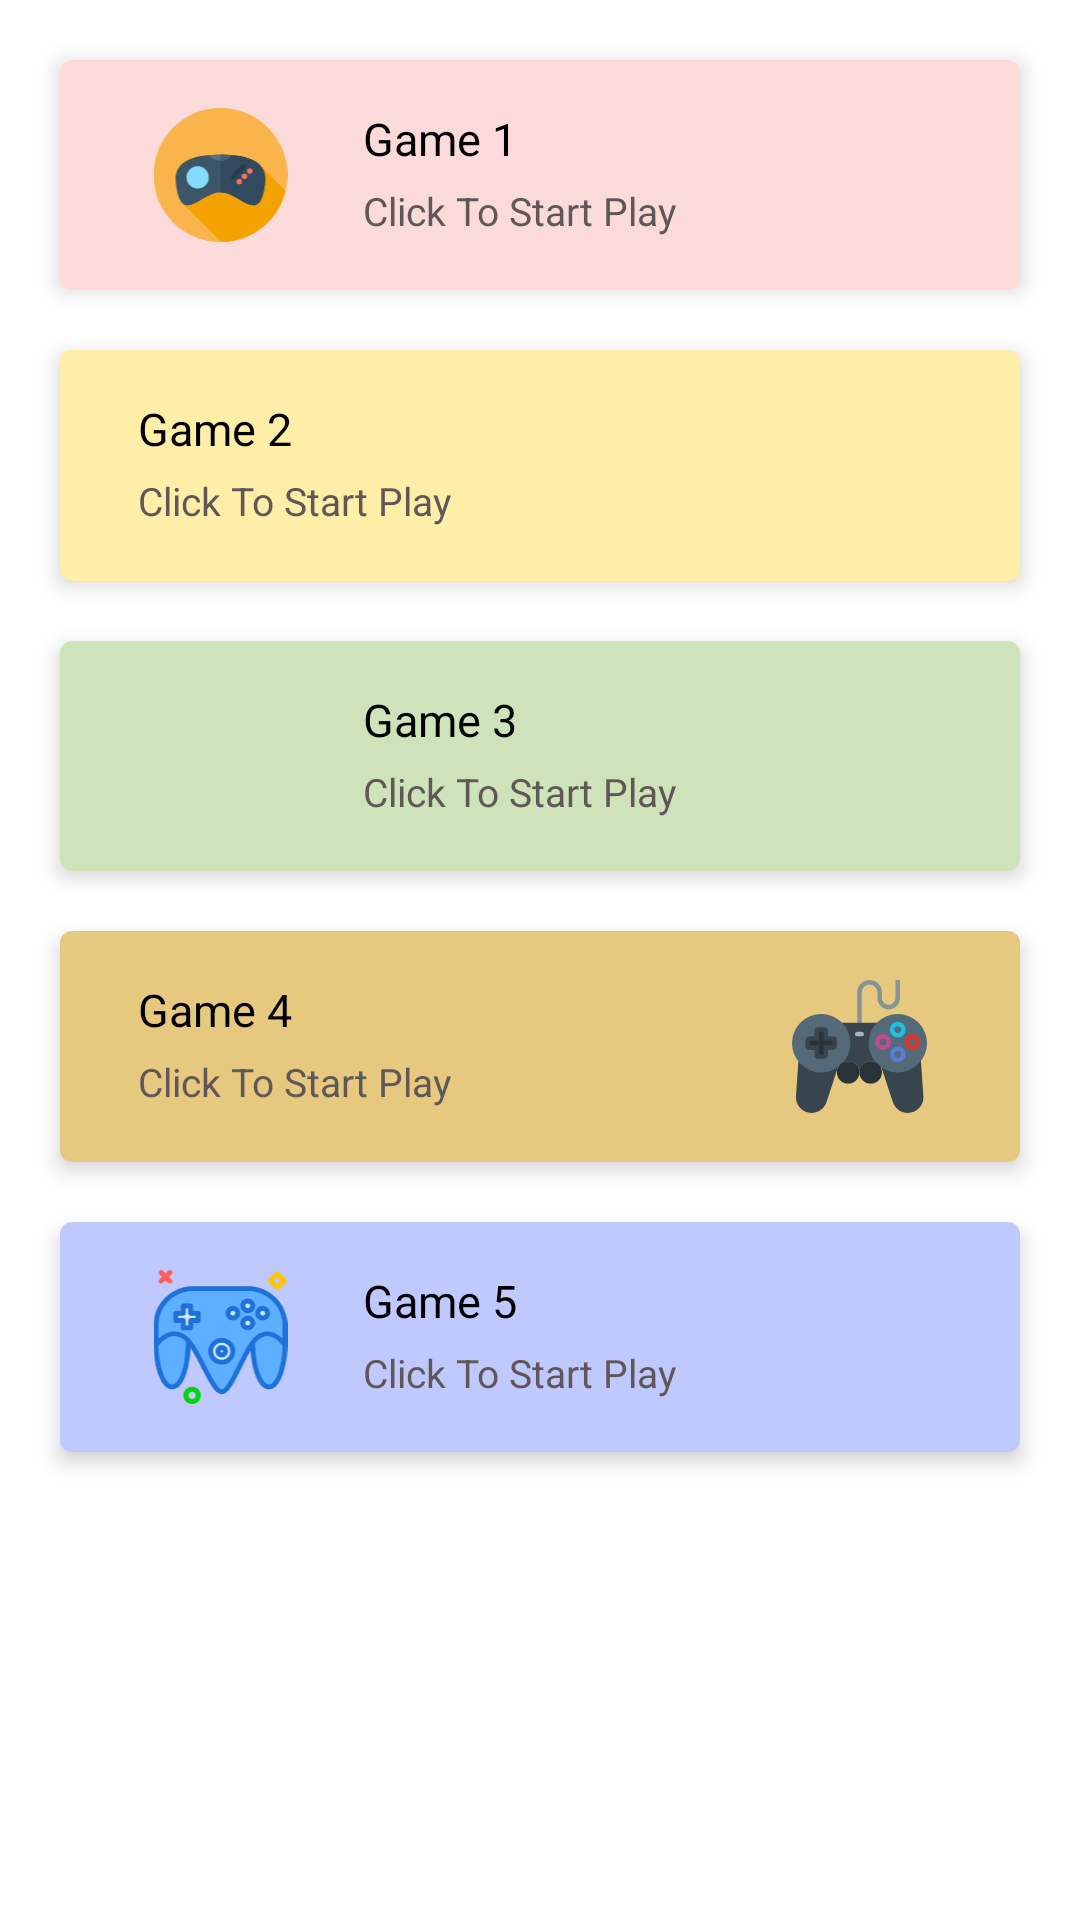

Here is an Android app screen rendered from its layout file. Give the layout XML and the strings, colors and styles it references.
<!-- AndroidManifest.xml: application theme Theme.MathEzKitTrial -->
<!-- res/layout/activity_games.xml -->
<?xml version="1.0" encoding="utf-8"?>
<LinearLayout xmlns:android="http://schemas.android.com/apk/res/android"
    xmlns:app="http://schemas.android.com/apk/res-auto"
    xmlns:tools="http://schemas.android.com/tools"
    android:layout_width="match_parent"
    android:orientation="vertical"
    android:weightSum="5"
    android:background="@color/white"
    android:layout_height="680dp"
    tools:context=".Games">

    <GridLayout
        android:layout_width="match_parent"
        android:layout_height="300dp"
        android:layout_weight="3"
        android:columnCount="1"
        android:rowCount="2"
        android:background="@color/white"
        android:padding="10dp">

        <androidx.cardview.widget.CardView
            android:id="@+id/games1"
            android:layout_width="0dp"
            android:layout_margin="10dp"
            app:cardElevation="4dp"
            android:layout_height="0dp"
            app:cardCornerRadius="4dp"
            android:layout_columnWeight="1"
            android:layout_rowWeight="1">

            <RelativeLayout
                android:layout_width="match_parent"
                android:layout_height="wrap_content"
                android:background="#FBDADA"
                android:padding="16dp">

                <ImageView
                    android:id="@+id/imageIv"
                    android:layout_width="75dp"
                    android:layout_height="75dp"
                    android:src="@drawable/ic_game_controller_joystick_svgrepo_com" />


                <TextView
                    android:id="@+id/titleTv"
                    android:layout_width="match_parent"
                    android:layout_height="wrap_content"
                    android:layout_marginStart="10dp"
                    android:layout_marginLeft="10dp"
                    android:layout_toEndOf="@id/imageIv"
                    android:layout_toRightOf="@id/imageIv"
                    android:text="Game 1"
                    android:textColor="@color/black"
                    android:textSize="15sp" />

                <TextView
                    android:id="@+id/descriptionTv"
                    android:layout_width="match_parent"
                    android:layout_height="wrap_content"
                    android:layout_below="@id/titleTv"
                    android:layout_marginStart="10dp"
                    android:layout_marginLeft="10dp"
                    android:layout_marginTop="5dp"
                    android:layout_toEndOf="@id/imageIv"
                    android:layout_toRightOf="@id/imageIv"
                    android:text="Click To Start Play"
                    android:textColor="#605858"
                    android:textSize="13sp" />

            </RelativeLayout>

        </androidx.cardview.widget.CardView>

        <androidx.cardview.widget.CardView
            android:id="@+id/games2"
            android:layout_width="0dp"
            android:layout_margin="10dp"
            app:cardElevation="4dp"
            android:layout_height="0dp"
            app:cardCornerRadius="4dp"
            android:layout_columnWeight="1"
            android:layout_rowWeight="1">

            <RelativeLayout
                android:layout_width="match_parent"
                android:layout_height="wrap_content"
                android:background="#6DFDD835"
                android:padding="16dp">

                <ImageView
                    android:id="@+id/image2"
                    android:layout_width="75dp"
                    android:layout_height="75dp"
                    android:layout_alignParentRight="true"
                    android:src="@drawable/ic_game_controller_svgrepo_com" />

                <TextView
                    android:id="@+id/title1"
                    android:layout_width="match_parent"
                    android:layout_height="wrap_content"
                    android:layout_marginStart="10dp"
                    android:layout_marginLeft="10dp"
                    android:layout_toStartOf="@id/image2"
                    android:layout_toLeftOf="@id/image2"
                    android:text="Game 2"
                    android:textColor="@color/black"
                    android:textSize="15sp" />

                <TextView
                    android:id="@+id/description1"
                    android:layout_width="match_parent"
                    android:layout_height="wrap_content"
                    android:layout_below="@id/title1"
                    android:layout_marginStart="10dp"
                    android:layout_marginLeft="10dp"
                    android:layout_marginTop="5dp"
                    android:layout_toStartOf="@id/image2"
                    android:layout_toLeftOf="@id/image2"
                    android:text="Click To Start Play"
                    android:textColor="#605858"
                    android:textSize="13sp" />

            </RelativeLayout>



        </androidx.cardview.widget.CardView>

        <androidx.cardview.widget.CardView
            android:id="@+id/games3"
            android:layout_width="0dp"
            android:layout_margin="10dp"
            app:cardElevation="4dp"
            android:layout_height="0dp"
            app:cardCornerRadius="4dp"
            android:layout_columnWeight="1"
            android:layout_rowWeight="1">

            <RelativeLayout
                android:layout_width="match_parent"
                android:layout_height="wrap_content"
                android:background="#CEE3B9"
                android:padding="16dp">

                <ImageView
                    android:id="@+id/image3"
                    android:layout_width="75dp"
                    android:layout_height="75dp"
                    android:src="@drawable/ic_game_controller_svgrepo_com__1_" />

                <TextView
                    android:id="@+id/title3"
                    android:layout_width="match_parent"
                    android:layout_height="wrap_content"
                    android:layout_marginStart="10dp"
                    android:layout_marginLeft="10dp"
                    android:layout_toEndOf="@id/image3"
                    android:layout_toRightOf="@id/image3"
                    android:text="Game 3"
                    android:textColor="@color/black"
                    android:textSize="15sp" />

                <TextView
                    android:id="@+id/descriptionTv3"
                    android:layout_width="match_parent"
                    android:layout_height="wrap_content"
                    android:layout_below="@id/title3"
                    android:layout_marginStart="10dp"
                    android:layout_marginLeft="10dp"
                    android:layout_marginTop="5dp"
                    android:layout_toEndOf="@id/image3"
                    android:layout_toRightOf="@id/image3"
                    android:text="Click To Start Play"
                    android:textColor="#605858"
                    android:textSize="13sp" />

            </RelativeLayout>

        </androidx.cardview.widget.CardView>

        <androidx.cardview.widget.CardView
            android:id="@+id/games4"
            android:layout_width="0dp"
            android:layout_margin="10dp"
            app:cardElevation="4dp"
            android:layout_height="0dp"
            app:cardCornerRadius="4dp"
            android:layout_columnWeight="1"
            android:layout_rowWeight="1">

            <RelativeLayout
                android:layout_width="match_parent"
                android:layout_height="wrap_content"
                android:background="#E6C87F"
                android:padding="16dp">

                <ImageView
                    android:id="@+id/image4"
                    android:layout_width="75dp"
                    android:layout_height="75dp"
                    android:layout_alignParentRight="true"
                    android:src="@drawable/ic_game_controller_svgrepo_com__2_" />

                <TextView
                    android:id="@+id/title4"
                    android:layout_width="match_parent"
                    android:layout_height="wrap_content"
                    android:layout_marginStart="10dp"
                    android:layout_marginLeft="10dp"
                    android:layout_toStartOf="@id/image4"
                    android:layout_toLeftOf="@id/image4"
                    android:text="Game 4"
                    android:textColor="@color/black"
                    android:textSize="15sp" />

                <TextView
                    android:id="@+id/description4"
                    android:layout_width="match_parent"
                    android:layout_height="wrap_content"
                    android:layout_below="@id/title4"
                    android:layout_marginStart="10dp"
                    android:layout_marginLeft="10dp"
                    android:layout_marginTop="5dp"
                    android:layout_toStartOf="@id/image4"
                    android:layout_toLeftOf="@id/image4"
                    android:text="Click To Start Play"
                    android:textColor="#605858"
                    android:textSize="13sp" />

            </RelativeLayout>


        </androidx.cardview.widget.CardView>

        <androidx.cardview.widget.CardView
            android:id="@+id/games5"
            android:layout_width="0dp"
            android:layout_margin="10dp"
            app:cardElevation="4dp"
            android:layout_height="0dp"
            app:cardCornerRadius="4dp"
            android:layout_columnWeight="1"
            android:layout_rowWeight="1">

            <RelativeLayout
                android:layout_width="match_parent"
                android:layout_height="wrap_content"
                android:background="#C0C9FD"
                android:padding="16dp">

                <ImageView
                    android:id="@+id/image5"
                    android:layout_width="75dp"
                    android:layout_height="75dp"
                    android:src="@drawable/ic_game_controller_svgrepo_com__3_" />


                <TextView
                    android:id="@+id/title5"
                    android:layout_width="match_parent"
                    android:layout_height="wrap_content"
                    android:layout_marginStart="10dp"
                    android:layout_marginLeft="10dp"
                    android:layout_toEndOf="@id/image5"
                    android:layout_toRightOf="@id/image5"
                    android:text="Game 5"
                    android:textColor="@color/black"
                    android:textSize="15sp" />

                <TextView
                    android:id="@+id/descriptionTv5"
                    android:layout_width="match_parent"
                    android:layout_height="wrap_content"
                    android:layout_below="@id/title5"
                    android:layout_marginStart="10dp"
                    android:layout_marginLeft="10dp"
                    android:layout_marginTop="5dp"
                    android:layout_toEndOf="@id/image5"
                    android:layout_toRightOf="@id/image5"
                    android:text="Click To Start Play"
                    android:textColor="#605858"
                    android:textSize="13sp" />

            </RelativeLayout>

        </androidx.cardview.widget.CardView>


    </GridLayout>




</LinearLayout>
<!-- resources referenced by this layout -->
<resources>
  <!-- drawable ic_game_controller_joystick_svgrepo_com: vector/xml drawable (drawable, 2859 chars, omitted) -->
  <!-- drawable ic_game_controller_svgrepo_com__2_: vector/xml drawable (drawable, 3762 chars, omitted) -->
  <!-- drawable ic_game_controller_svgrepo_com__3_: vector/xml drawable (drawable, 7923 chars, omitted) -->
  <style name="Theme.MathEzKitTrial" parent="Theme.MaterialComponents.DayNight.DarkActionBar">
          
          <item name="colorPrimary">@color/purple_500</item>
          <item name="colorPrimaryVariant">@color/purple_700</item>
          <item name="colorOnPrimary">@color/white</item>
          
          <item name="colorSecondary">@color/teal_200</item>
          <item name="colorSecondaryVariant">@color/teal_700</item>
          <item name="colorOnSecondary">@color/black</item>
          
          <item name="android:statusBarColor" tools:targetApi="l">?attr/colorPrimaryVariant</item>
          
      </style>
  <!-- not gathered from this repository: default colours our renderer supplied (Android Studio template values) -->
  <color name="purple_500">#FF6200EE</color>
  <color name="purple_700">#FF3700B3</color>
  <color name="teal_200">#FF03DAC5</color>
  <color name="teal_700">#FF018786</color>
  <color name="black">#FF000000</color>
  <color name="white">#FFFFFFFF</color>
</resources>
